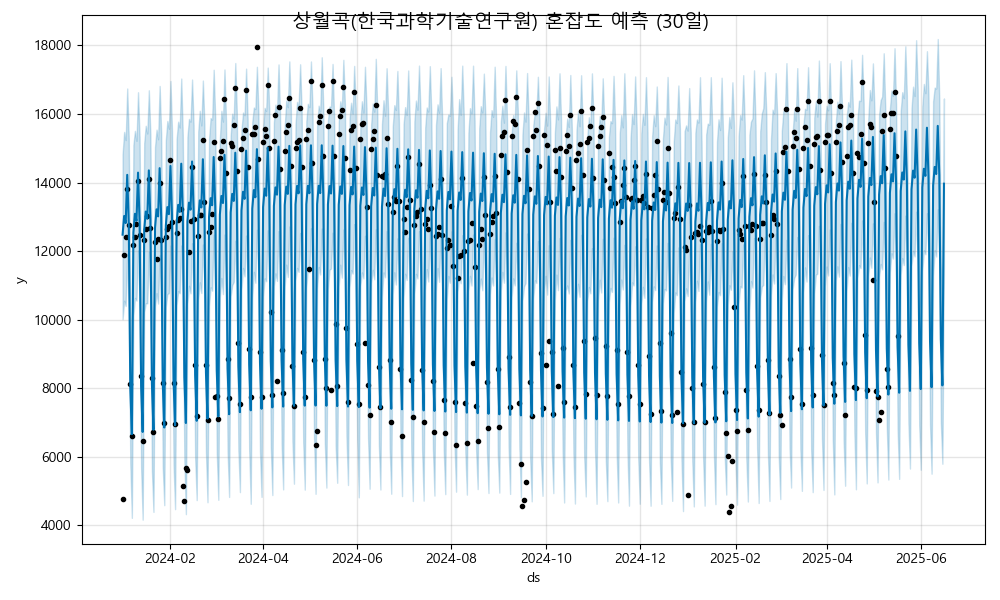

The data file committed next to this chart (first rows):
ds, yhat, yhat_lower, yhat_upper
2024-01-01, 12480, 10012, 14825
2024-01-02, 13024, 10552, 15478
2024-01-03, 12819, 10398, 15241
2024-01-04, 14226, 11926, 16745
2024-01-05, 12788, 10268, 15290
2024-01-06, 7999, 5779, 10414
2024-01-07, 6659, 4217, 9009
2024-01-08, 12545, 10121, 15102
2024-01-09, 13089, 10634, 15509
2024-01-10, 12884, 10557, 15217
2024-01-11, 14291, 12017, 16636
2024-01-12, 12853, 10660, 15333
2024-01-13, 8064, 5687, 10596
2024-01-14, 6724, 4164, 9125
2024-01-15, 12610, 10219, 15149
2024-01-16, 13154, 10481, 15657
2024-01-17, 12949, 10476, 15432
2024-01-18, 14356, 11979, 16692
2024-01-19, 12918, 10583, 15420
2024-01-20, 8129, 5586, 10533
2024-01-21, 6789, 4391, 9391
2024-01-22, 12675, 10385, 15036
2024-01-23, 13219, 10773, 15544
2024-01-24, 13014, 10470, 15264
2024-01-25, 14421, 11880, 16819
2024-01-26, 12983, 10505, 15437
2024-01-27, 8194, 5704, 10612
2024-01-28, 6854, 4587, 9337
2024-01-29, 12740, 10373, 15237
2024-01-30, 13284, 10743, 15798
2024-01-31, 13079, 10777, 15571
2024-02-01, 14486, 12163, 16964
2024-02-02, 13048, 10601, 15526
2024-02-03, 8259, 5790, 10661
2024-02-04, 6919, 4472, 9240
2024-02-05, 12805, 10431, 15273
2024-02-06, 13349, 10829, 15777
2024-02-07, 13144, 10773, 15608
2024-02-08, 14551, 12164, 17035
2024-02-09, 13113, 10860, 15379
2024-02-10, 8324, 5909, 10732
2024-02-11, 6984, 4325, 9348
2024-02-12, 12870, 10468, 15336
2024-02-13, 13414, 10988, 15858
2024-02-14, 13209, 10768, 15777
2024-02-15, 14616, 12230, 17007
2024-02-16, 13178, 10652, 15671
2024-02-17, 8389, 5977, 10858
2024-02-18, 7049, 4735, 9395
2024-02-19, 12935, 10588, 15488
2024-02-20, 13479, 11091, 16095
2024-02-21, 13274, 10778, 15667
2024-02-22, 14681, 12193, 16976
2024-02-23, 13243, 11004, 15703
2024-02-24, 8454, 6129, 10848
2024-02-25, 7114, 4672, 9583
2024-02-26, 13000, 10401, 15254
2024-02-27, 13544, 10946, 15883
2024-02-28, 13339, 10845, 15839
2024-02-29, 14746, 12481, 17291
... 473 more rows
